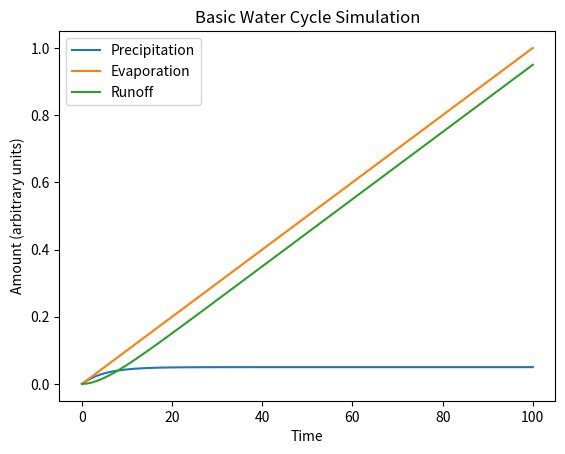

Source code (Python):
import numpy as np
from scipy.integrate import odeint
import matplotlib.pyplot as plt

# Define the water cycle model
def water_cycle_model(y, t):
    # y[0]: Precipitation
    # y[1]: Evaporation
    # y[2]: Runoff

    # Parameters
    precipitation_rate = 0.02  # Example precipitation rate (arbitrary units)
    evaporation_rate = 0.01    # Example evaporation rate (arbitrary units)
    runoff_coefficient = 0.2   # Example runoff coefficient (portion of precipitation that becomes runoff)

    # Water cycle equations
    dy0dt = precipitation_rate - evaporation_rate - runoff_coefficient * y[0]
    dy1dt = evaporation_rate
    dy2dt = runoff_coefficient * y[0]

    return [dy0dt, dy1dt, dy2dt]

# Initial conditions
initial_conditions = [0, 0, 0]  # Initial values for Precipitation, Evaporation, and Runoff

# Time points
time_points = np.linspace(0, 100, 100)  # Time from 0 to 100 with 100 points

# Solve the water cycle model using odeint from SciPy
solution = odeint(water_cycle_model, initial_conditions, time_points)

# Extracting results
precipitation, evaporation, runoff = solution.T

# Plotting the results
plt.plot(time_points, precipitation, label='Precipitation')
plt.plot(time_points, evaporation, label='Evaporation')
plt.plot(time_points, runoff, label='Runoff')
plt.xlabel('Time')
plt.ylabel('Amount (arbitrary units)')
plt.title('Basic Water Cycle Simulation')
plt.legend()
plt.show()
